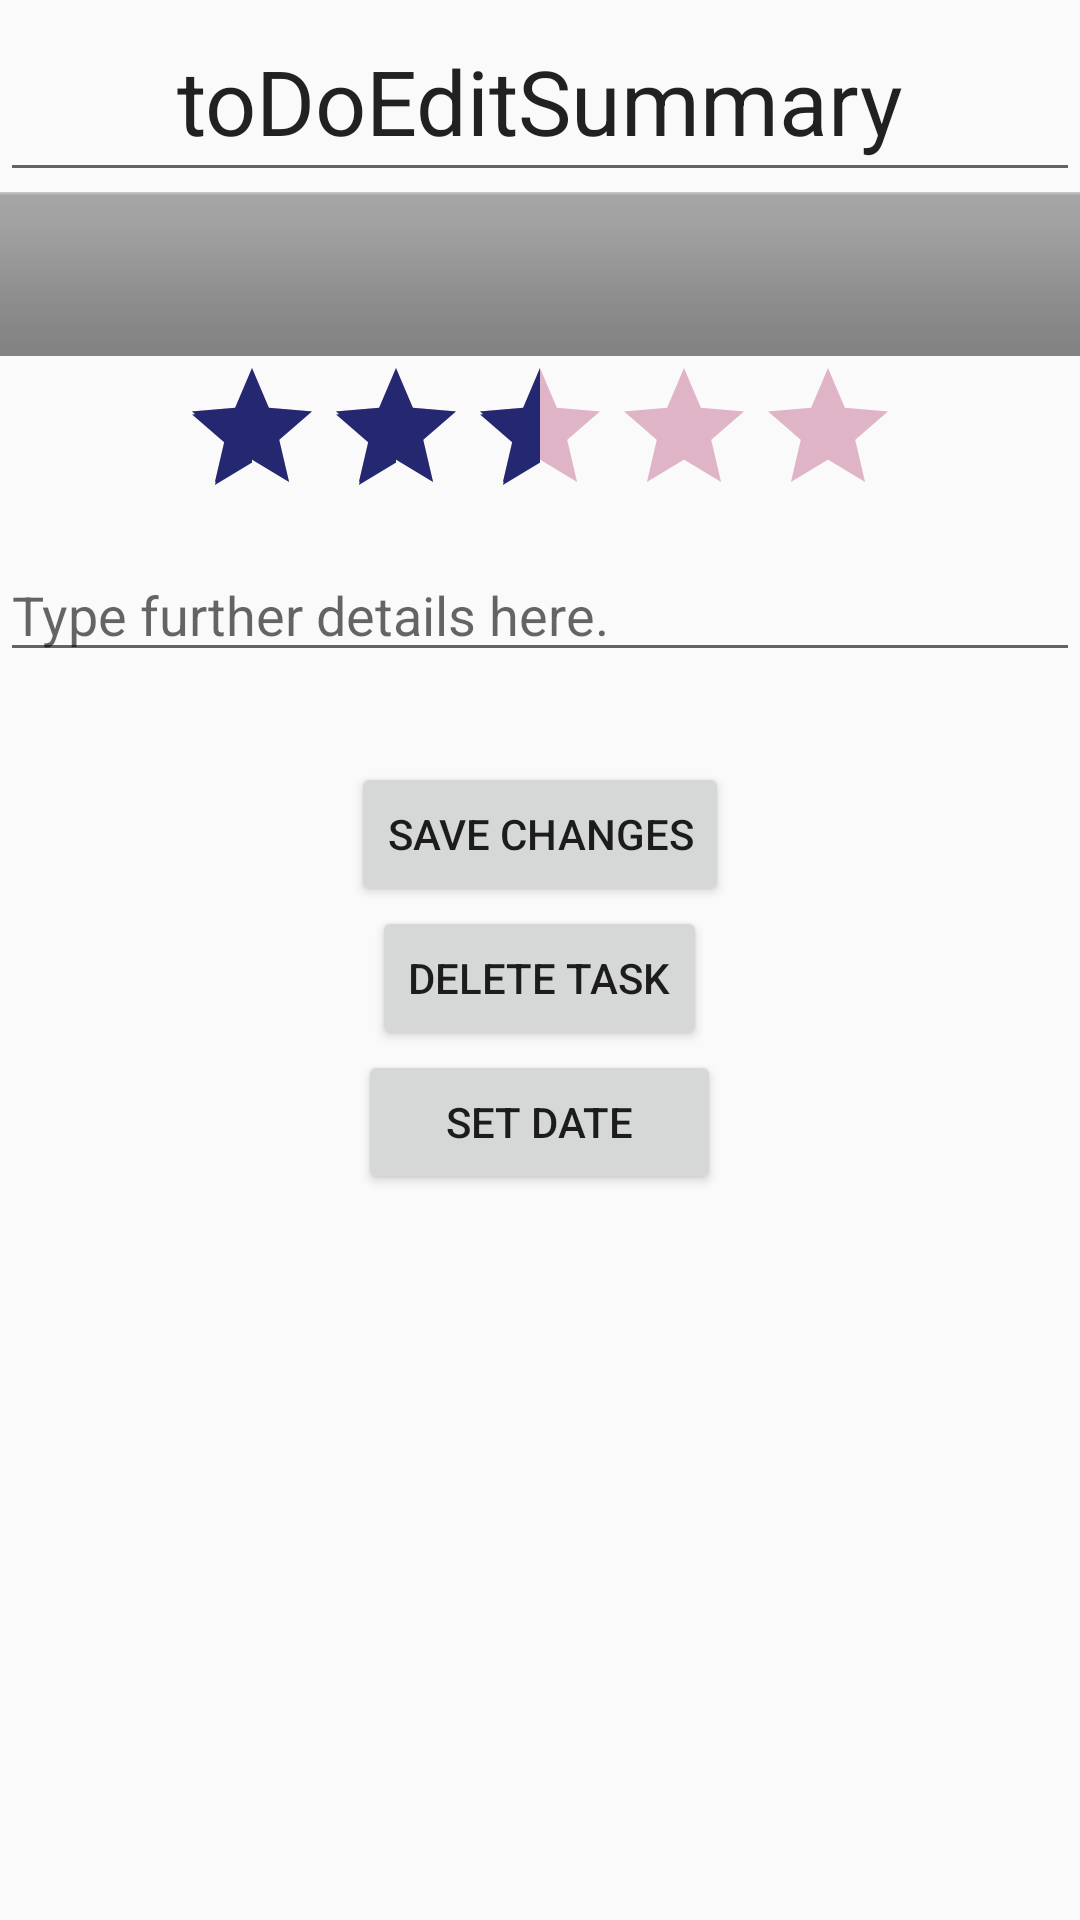

Layout XML and referenced resources for this Android screen:
<!-- AndroidManifest.xml: application theme AppTheme -->
<!-- res/layout/activity_view_details.xml -->
<?xml version="1.0" encoding="utf-8"?>
<LinearLayout xmlns:android="http://schemas.android.com/apk/res/android"
xmlns:app="http://schemas.android.com/apk/res-auto"
xmlns:tools="http://schemas.android.com/tools"
android:layout_width="match_parent"
android:layout_height="match_parent"
tools:context="com.codeclan.todolist.ViewDetailsActivity"
android:orientation="vertical"
android:layout_weight="1"
android:weightSum="1">

    <ScrollView
        android:layout_width="fill_parent"
        android:layout_height="wrap_content">

        <LinearLayout
            android:layout_width="match_parent"
            android:layout_height="wrap_content"
            android:orientation="vertical">

            <EditText
                android:id="@+id/toDoEditSummary"
                android:layout_width="match_parent"
                android:layout_height="?attr/listPreferredItemHeight"
                android:text="toDoEditSummary"
                android:textAlignment="center"
                android:textSize="30dp" />

            <Spinner
                android:id="@+id/edit_category"
                android:layout_width="match_parent"
                android:layout_height="wrap_content"
                android:layout_alignParentTop="true"
                android:layout_gravity="center"
                android:layout_weight="0.05"
                android:background="@android:drawable/bottom_bar"
                android:dropDownWidth="match_parent"
                android:entries="@style/AppTheme"
                android:popupBackground="@android:drawable/button_onoff_indicator_off"
                android:spinnerMode="dropdown"
                android:visibility="visible" />

            <RatingBar
                android:id="@+id/edit_priority"
                style="@style/Widget.AppCompat.RatingBar"
                android:layout_width="wrap_content"
                android:layout_height="@android:dimen/notification_large_icon_height"
                android:layout_gravity="center"
                android:layout_margin="@dimen/fab_margin"
                android:layout_weight="0.06"
                android:isIndicator="false"
                android:numStars="5"
                android:rating="2.5"
                android:stepSize="0.5"
                android:theme="@style/RatingBar"
                android:visibility="visible" />

            <EditText
                android:id="@+id/set_edit_details"
                style="@style/Widget.AppCompat.EditText"
                android:layout_width="match_parent"
                android:layout_height="wrap_content"
                android:layout_gravity="left"
                android:layout_margin="@dimen/fab_margin"
                android:layout_marginTop="@dimen/fab_margin"
                android:layout_weight="0.08"
                android:hint="Type further details here."
                android:inputType="textLongMessage" />

            <TextView
                android:id="@+id/date_text_details"
                android:layout_width="199dp"
                android:layout_height="30dp"
                android:layout_gravity="center"
                android:layout_weight="0.08"
                android:textAlignment="center"
                android:textSize="23dp" />

            <Button
                android:id="@+id/edit_todo_button"
                style="@style/Widget.AppCompat.Button"
                android:layout_width="wrap_content"
                android:layout_height="wrap_content"
                android:layout_gravity="center"
                android:layout_weight="0.03"
                android:onClick="onClickEditToDoButton"
                android:text="Save Changes"
                tools:text="Edit Task" />

            <Button
                android:id="@+id/delete_task_button"
                style="@style/Widget.AppCompat.Button"
                android:layout_width="wrap_content"
                android:layout_height="wrap_content"
                android:layout_gravity="center"
                android:layout_weight="0.03"
                android:onClick="onClickDeleteToDoButton"
                android:text="DELETE Task"
                tools:text="Delete Task" />

            <Button
                android:id="@+id/set_date_button"
                android:layout_width="121dp"
                android:layout_height="wrap_content"
                android:layout_gravity="center"
                android:text="Set Date" />

        </LinearLayout>

    </ScrollView>

</LinearLayout>
<!-- resources referenced by this layout -->
<resources>
  <style name="AppTheme" parent="Theme.AppCompat.Light.DarkActionBar">
          
          <item name="colorPrimary">@color/colorPrimary</item>
          <item name="colorPrimaryDark">@color/colorPrimaryDark</item>
          <item name="colorAccent">@color/colorAccent</item>
      </style>
  <style name="RatingBar" parent="Theme.AppCompat">
          <item name="colorControlNormal">@color/indigo</item>
          <item name="colorControlActivated">@color/pink</item>
      </style>
  <color name="colorPrimary">#3F51B5</color>
  <color name="colorPrimaryDark">#303F9F</color>
  <color name="colorAccent">#4073ff</color>
  <color name="indigo">#a3134f</color>
  <color name="pink">#242870</color>
</resources>
